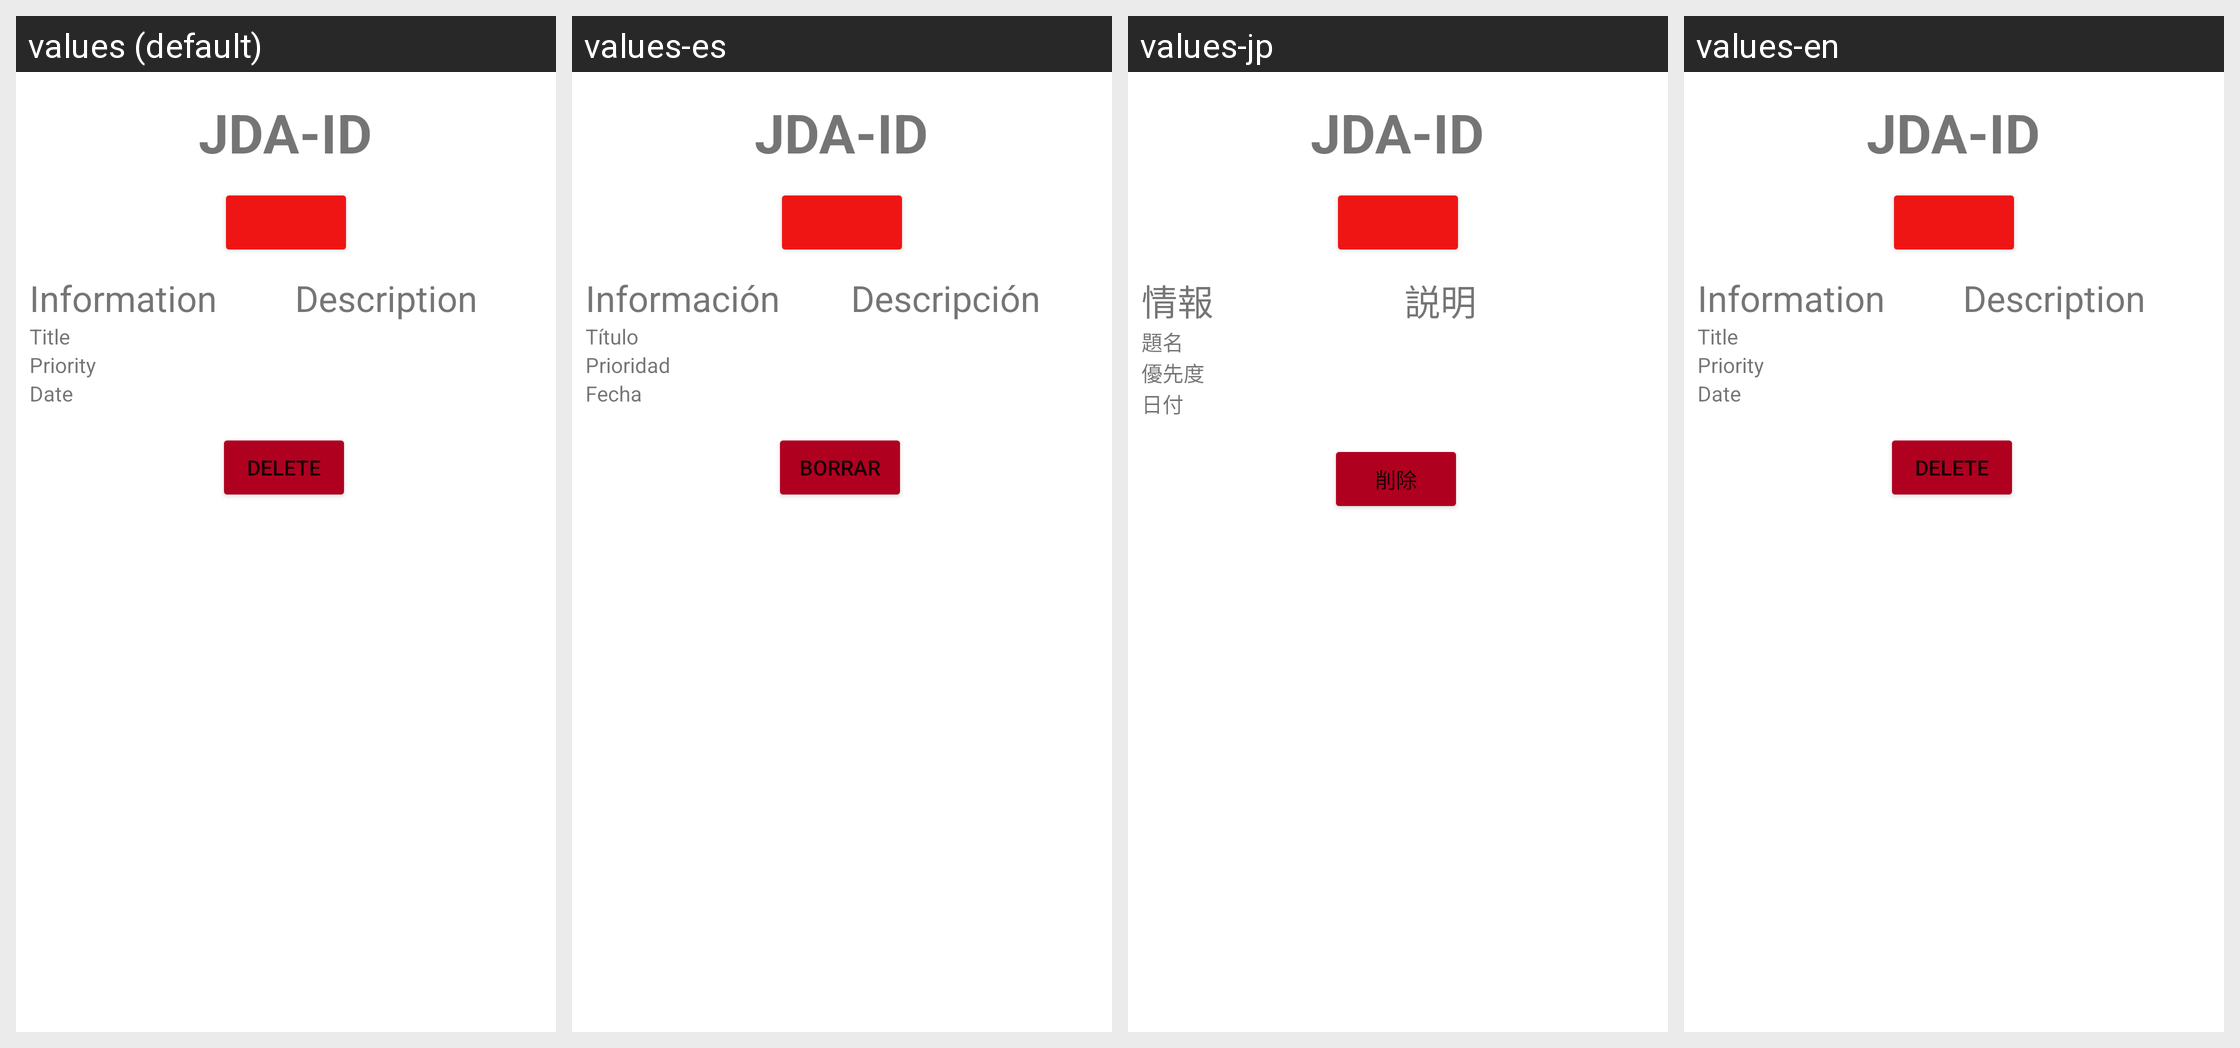

For this localized Android screen grid, give each drawn string resource with its value in every locale shown.
Android screen res/layout/fragment_issue_manager.xml rendered under 4 locales, left to right: values (default), values-es, values-jp, values-en. Device: Nexus 5 (rendered at 1080×1920; each locale shown at half size, 540×960, under a caption strip naming it); theme Theme.IssueManager.
Strings drawn on this screen, with the default value and each locale's value (text and hints the layout hard-codes appear in the picture but are not listed):

extra_information
  values: Information
  values-es: Información
  values-jp: 情報
  values-en: Information

extra_description
  values: Description
  values-es: Descripción
  values-jp: 説明
  values-en: Description

list_title
  values: Title
  values-es: Título
  values-jp: 題名
  values-en: Title

list_priority
  values: Priority
  values-es: Prioridad
  values-jp: 優先度
  values-en: Priority

extra_date
  values: Date
  values-es: Fecha
  values-jp: 日付
  values-en: Date

extra_delete
  values: DELETE
  values-es: BORRAR
  values-jp: 削除
  values-en: DELETE
